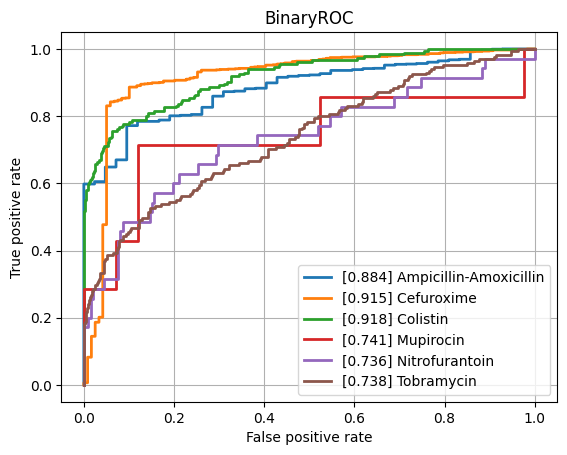

The table this chart was drawn from, first rows:
class, ROCAUC, n_positives, n_negatives
Amikacin, 0.8139, 117, 798
Amoxicillin-Clavulanic acid, 0.79, 1516, 1116
Ampicillin, 0.8334, 2849, 607
Ampicillin-Amoxicillin, 0.8839, 1266, 42
Cefazolin, 0.8287, 135, 51
Cefepime, 0.7618, 985, 1793
Cefpodoxime, 0.814, 43, 31
Ceftazidime, 0.7905, 1325, 2008
Ceftriaxone, 0.7556, 1210, 1704
Cefuroxime, 0.9153, 933, 119
Ciprofloxacin, 0.7556, 2493, 3490
Clindamycin, 0.7972, 1348, 497
Colistin, 0.9182, 184, 456
Cotrimoxazole, 0.7601, 3118, 3715
Ertapenem, 0.8374, 34, 839
Erythromycin, 0.7789, 1216, 340
Fosfomycin, 0.7783, 378, 733
Fosfomycin-Trometamol, 0.7852, 19, 37
Fusidic acid, 0.7984, 141, 137
Gentamicin, 0.8605, 3183, 1756
Imipenem, 0.8681, 2857, 3144
Levofloxacin, 0.7923, 594, 671
Meropenem, 0.7878, 908, 3135
Mupirocin, 0.7415, 7, 42
Nitrofurantoin, 0.7364, 35, 198
Norfloxacin, 0.7452, 30, 76
Oxacillin, 0.8064, 448, 246
Penicillin, 0.8529, 480, 39
Piperacillin-Tazobactam, 0.7817, 2074, 2616
Rifampicin, 0.7518, 66, 756
Teicoplanin, 0.8632, 3, 134
Tetracycline, 0.7741, 296, 464
Tobramycin, 0.7377, 171, 508
Vancomycin, 0.8648, 197, 2106
micro, 0.8397, , 
macro, 0.8047, , 
